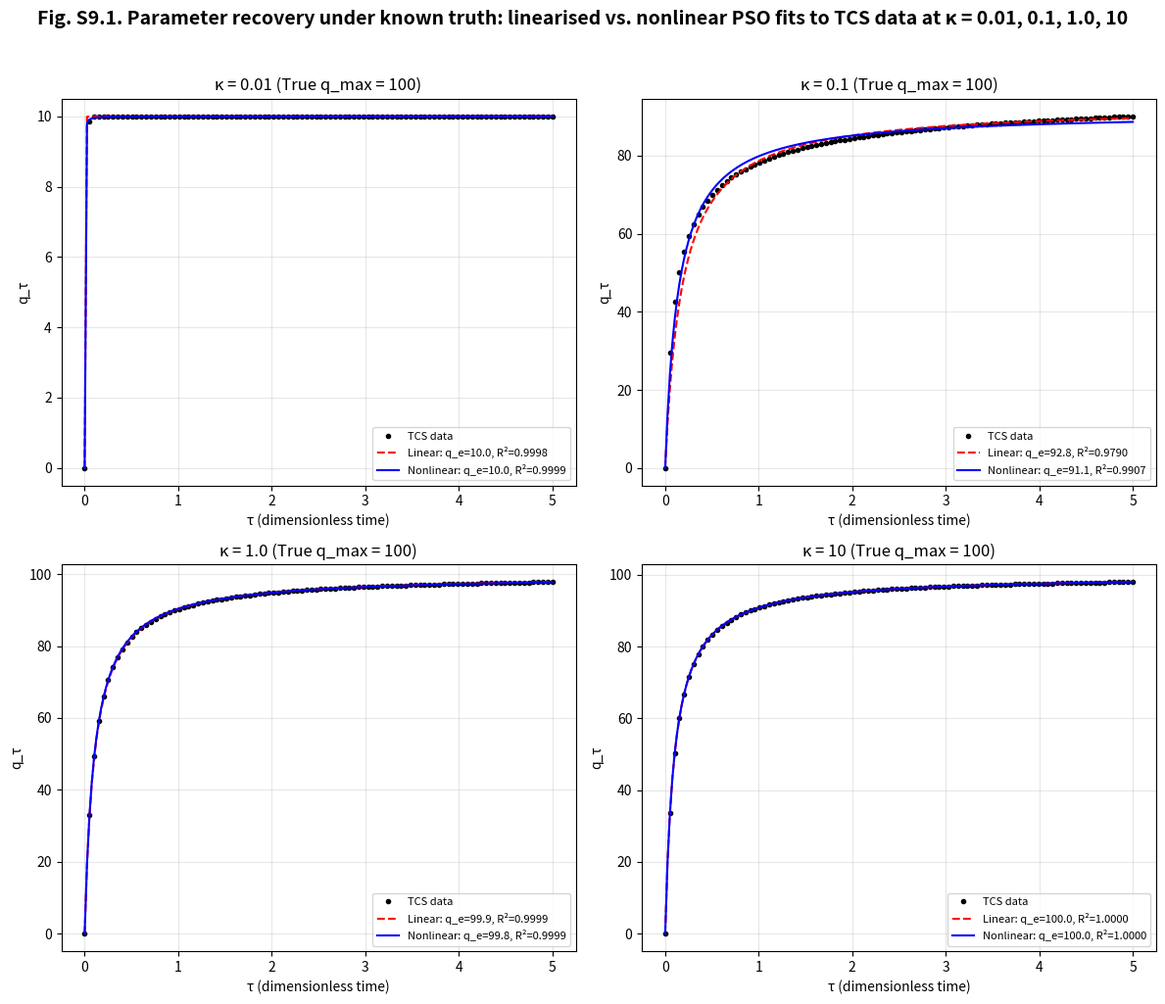

Recreate this plot in Python.
# -*- coding: utf-8 -*-
"""
Created on Fri Jul 17 14:17:11 2026

@author: lihua
"""

import numpy as np
from scipy.integrate import solve_ivp
from scipy.optimize import curve_fit
import matplotlib.pyplot as plt
import csv

# =========================================================
# 1. TCS irreversible kinetic equations (n=2)
# =========================================================
def tcs_kinetics(tau, p, xi, kappa):
    """dp/dτ = (1-p)^2 * (ξ - p/κ)"""
    dpdtau = (1 - p)**2 * (xi - p / kappa)
    return dpdtau

# =========================================================
# 2. Generate TCS kinetic data
# =========================================================
def generate_TCS_curve(kappa, xi, C_site, tau_max, n_points=100):
    tau_eval = np.linspace(0, tau_max, n_points)
    sol = solve_ivp(tcs_kinetics, [0, tau_max], [0.0], t_eval=tau_eval,
                    args=(xi, kappa), method='RK45', rtol=1e-9)
    p = sol.y[0]
    q_tau = p * C_site
    return tau_eval, q_tau

# =========================================================
# 3. PSO nonlinear model
# =========================================================
def pso_nonlinear(t, qe, k):
    """qt = qe^2 * k * t / (1 + qe * k * t)"""
    return (qe**2 * k * t) / (1 + qe * k * t)

# =========================================================
# 4. PSO linear fit
# =========================================================
def fit_PSO_linear(tau, q_tau):
    mask = q_tau > 0
    t_clean = tau[mask]
    q_clean = q_tau[mask]
    y = t_clean / q_clean
    coeffs = np.polyfit(t_clean, y, 1)
    B = coeffs[0]
    A = coeffs[1]
    qe = 1.0 / B
    k = 1.0 / (A * qe**2)
    y_pred = A + B * t_clean
    ss_res = np.sum((y - y_pred)**2)
    ss_tot = np.sum((y - np.mean(y))**2)
    r2 = 1 - ss_res / ss_tot
    return qe, k, r2

# =========================================================
# 5. PSO nonlinear fit
# =========================================================
def fit_PSO_nonlinear(tau, q_tau):
    qe_guess = max(q_tau)
    k_guess = 0.1
    try:
        popt, pcov = curve_fit(pso_nonlinear, tau, q_tau,
                               p0=[qe_guess, k_guess], maxfev=10000)
        qe_fit, k_fit = popt
        q_pred = pso_nonlinear(tau, qe_fit, k_fit)
        ss_res = np.sum((q_tau - q_pred)**2)
        ss_tot = np.sum((q_tau - np.mean(q_tau))**2)
        r2 = 1 - ss_res / ss_tot
        return qe_fit, k_fit, r2
    except:
        return np.nan, np.nan, np.nan

# =========================================================
# 6. Main experiment and plotting
# =========================================================
def run_experiment1():
    C_site_true = 100.0   # true q_max
    xi = 10.0
    tau_max = 5.0
    kappa_values = [0.01, 0.1, 1.0, 10, 100]

    print("Experiment 1: Parameter recovery under known truth\n")
    print("True q_max = {:.1f}".format(C_site_true))
    header = "{:<10} {:<15} {:<15} {:<15} {:<15} {:<15}".format(
        "κ", "Method", "Fitted q_e", "Bias %", "Fitted k", "R²")
    print(header)
    print("-" * 85)

    # for storing CSV data
    csv_rows = [["κ", "Method", "Fitted q_e", "Bias %", "Fitted k", "R²"]]

    results = {}
    for kappa in kappa_values:
        tau, qt = generate_TCS_curve(kappa, xi, C_site_true, tau_max)
        qe_lin, k_lin, r2_lin = fit_PSO_linear(tau, qt)
        bias_lin = (qe_lin - C_site_true) / C_site_true * 100

        qe_nl, k_nl, r2_nl = fit_PSO_nonlinear(tau, qt)
        if not np.isnan(qe_nl):
            bias_nl = (qe_nl - C_site_true) / C_site_true * 100
        else:
            bias_nl = float('nan')

        print("{:<10} {:<15} {:<15.2f} {:<15.2f} {:<15.4f} {:<15.4f}".format(
            kappa, "Linear", qe_lin, bias_lin, k_lin, r2_lin))
        print("{:<10} {:<15} {:<15.2f} {:<15.2f} {:<15.4f} {:<15.4f}".format(
            "", "Nonlinear", qe_nl, bias_nl, k_nl, r2_nl))
        print()

        # append CSV row
        csv_rows.append([kappa, "Linear", round(qe_lin, 2), round(bias_lin, 2),
                         round(k_lin, 4), round(r2_lin, 4)])
        csv_rows.append([kappa, "Nonlinear", round(qe_nl, 2) if not np.isnan(qe_nl) else "NaN",
                         round(bias_nl, 2) if not np.isnan(bias_nl) else "NaN",
                         round(k_nl, 4) if not np.isnan(k_nl) else "NaN",
                         round(r2_nl, 4) if not np.isnan(r2_nl) else "NaN"])

        results[kappa] = {
            'tau': tau, 'qt': qt,
            'qe_lin': qe_lin, 'k_lin': k_lin,
            'qe_nl': qe_nl, 'k_nl': k_nl
        }

    # save CSV file
    csv_filename = "experiment1_results.csv"
    with open(csv_filename, "w", newline="") as f:
        writer = csv.writer(f)
        writer.writerows(csv_rows)
    print(f"Results saved to {csv_filename}\n")

    # -------- comparison plot for the four κ values --------
    plot_kappas = [0.01, 0.1, 1.0, 10]
    fig, axes = plt.subplots(2, 2, figsize=(12, 10))
    axes = axes.flatten()

    for i, kappa in enumerate(plot_kappas):
        ax = axes[i]
        data = results[kappa]
        tau = data['tau']
        qt = data['qt']
        qe_lin = data['qe_lin']
        k_lin = data['k_lin']
        qe_nl = data['qe_nl']
        k_nl = data['k_nl']

        ax.plot(tau, qt, 'ko', markersize=3, label='TCS data')

        q_lin_pred = pso_nonlinear(tau, qe_lin, k_lin)
        ss_res_lin = np.sum((qt - q_lin_pred)**2)
        ss_tot_lin = np.sum((qt - np.mean(qt))**2)
        r2_lin = 1 - ss_res_lin / ss_tot_lin

        q_nl_pred = pso_nonlinear(tau, qe_nl, k_nl)
        ss_res_nl = np.sum((qt - q_nl_pred)**2)
        r2_nl = 1 - ss_res_nl / ss_tot_lin

        tau_fine = np.linspace(0, tau_max, 200)
        ax.plot(tau_fine, pso_nonlinear(tau_fine, qe_lin, k_lin), 'r--',
                label=f'Linear: q_e={qe_lin:.1f}, R²={r2_lin:.4f}')
        ax.plot(tau_fine, pso_nonlinear(tau_fine, qe_nl, k_nl), 'b-',
                label=f'Nonlinear: q_e={qe_nl:.1f}, R²={r2_nl:.4f}')

        ax.set_xlabel('τ (dimensionless time)')
        ax.set_ylabel('q_τ')
        ax.set_title(f'κ = {kappa} (True q_max = 100)')
        ax.legend(fontsize=8)
        ax.grid(True, alpha=0.3)

    fig.suptitle('Fig. S9.1. Parameter recovery under known truth: '
                 'linearised vs. nonlinear PSO fits to TCS data at '
                 'κ = 0.01, 0.1, 1.0, 10',
                 fontsize=14, fontweight='bold', y=1.02)

    plt.tight_layout()
    plt.savefig('ESI_S9_Table_S9_1_and_Figure_S9_1.svg', dpi=150, bbox_inches='tight')
    plt.show()

if __name__ == "__main__":
    run_experiment1()
